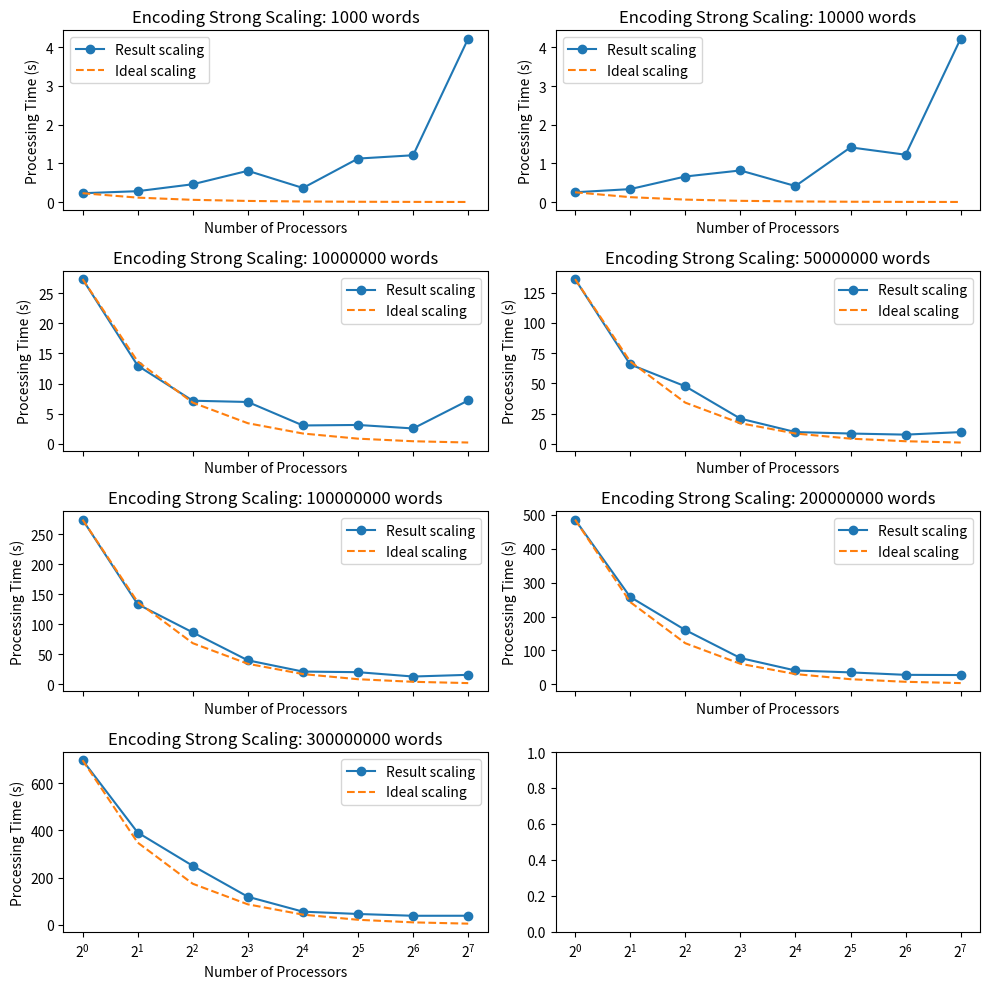

Here is the Python script that generated this plot:
import matplotlib.pyplot as plt

num_procs = [1, 2, 4, 8, 16, 32, 64, 128]
times = [25.816, 13.985, 12.952, 5.208, 6.871, 6.784, 7.347, 12.588]

num_procs = [1, 2, 4, 8, 16, 32, 64, 128]
problem_sizes = [1000, 10000, 10000000, 50000000, 100000000, 200000000, 300000000]

# encoding average times
serial_times = [0.2278, 0.25260000000000005, 27.3558, 136.2582, 273.93919999999997, 486.18500000000006, 697.7926]
parallel_times_02 = [0.2806, 0.33440000000000003, 12.980599999999999, 65.65079999999999, 133.2928, 258.0054, 391.38620000000003]
parallel_times_04 = [0.4596, 0.6601999999999999, 7.1568, 47.586400000000005, 86.40219999999998, 160.459, 250.35860000000002]
parallel_times_08 = [0.807, 0.8166, 6.9468000000000005, 20.8286, 40.0004, 77.7696, 119.3828]
parallel_times_16 = [0.3632, 0.4135999999999999, 3.0471999999999997, 9.717400000000001, 21.2834, 40.9566, 56.248599999999996]
parallel_times_32 = [1.1234, 1.4136, 3.1317999999999997, 8.505999999999998, 20.287, 35.36220000000001, 46.4054]
parallel_times_64 = [1.209, 1.2234, 2.5514, 7.5969999999999995, 13.0524, 28.117399999999996, 38.8052]
parallel_times_128 = [4.226, 4.228199999999999, 7.2042, 9.6866, 15.884000000000004, 27.5388, 38.9066]

# decoding average times
# serial_times = [0.1718, 0.2496, 28.0394, 122.48800000000001, 238.1944, 477.7398, 690.5226]
# parallel_times_02 = [0.2386, 0.3032, 14.837799999999998, 68.7988, 135.957, 268.7324, 398.5524]
# parallel_times_04 = [0.2819999999999999, 0.40800000000000003, 9.649600000000001, 43.8352, 78.56199999999998, 171.0154, 236.661]
# parallel_times_08 = [0.789, 0.8316000000000001, 9.4804, 22.798, 43.254799999999996, 80.95179999999999, 112.56120000000001]
# parallel_times_16 = [0.37559999999999993, 0.384, 5.813000000000001, 12.708000000000002, 29.1928, 51.629200000000004, 64.8588]
# parallel_times_32 = [1.1234, 1.9466, 5.3048, 11.996, 24.2416, 40.6084, 61.9]
# parallel_times_64 = [1.209, 1.2234, 5.912999999999999, 10.2058, 15.534199999999998, 28.032999999999998, 49.0724]
# parallel_times_128 = [4.226, 4.228199999999999, 7.2042, 9.6866, 20.740199999999998, 28.630599999999998, 44.057399999999994]


parallel_times = [serial_times, parallel_times_02, parallel_times_04, parallel_times_08, parallel_times_16, parallel_times_32, parallel_times_64, parallel_times_128]

# # Plot the results for each problem size
# for i, problem_size in enumerate(problem_sizes):
#     times = [serial_times[i], parallel_times_02[i], parallel_times_04[i], parallel_times_08[i], parallel_times_16[i], parallel_times_32[i], parallel_times_64[i], parallel_times_128[i]]
#     # Plot the results
#     plt.plot(num_procs, times, '-o', label='Result scaling')
#     plt.xscale('log', base=2)
#     plt.xlabel('Number of Processors')
#     plt.ylabel('Processing Time (s)')
#     plt.title(f'Strong Scaling: {problem_size} words')
#
#     # Plot the ideal case of linear scaling
#     plt.plot(num_procs, [times[0] / p for p in num_procs], '--', label='Ideal scaling')
#
#     # # Plot the ideal case of constant scaling
#     # plt.plot(num_procs, [times[0] for p in num_procs], '--', label='Constant Efficiency')
#
#     # Add a legend
#     plt.legend()
#
#     # Show the plot
#     plt.show()

# Create a figure and subplots for each problem size
fig, axs = plt.subplots(nrows=4, ncols=2, figsize=(10, 10), sharex=True)

# Plot the results for each problem size
for i, (problem_size, ax) in enumerate(zip(problem_sizes, axs.flatten())):
    times = [serial_times[i], parallel_times_02[i], parallel_times_04[i], parallel_times_08[i], parallel_times_16[i], parallel_times_32[i], parallel_times_64[i], parallel_times_128[i]]
    # Plot the results
    ax.plot(num_procs, times, '-o', label='Result scaling')
    ax.set_xscale('log', base=2)
    ax.set_xlabel('Number of Processors')
    ax.set_ylabel('Processing Time (s)')
    ax.set_title(f'Encoding Strong Scaling: {problem_size} words')

    # Plot the ideal case of linear scaling
    ax.plot(num_procs, [times[0] / p for p in num_procs], '--', label='Ideal scaling')

    # # Plot the ideal case of constant scaling
    # plt.plot(num_procs, [times[0] for p in num_procs], '--', label='Constant Efficiency')

    # Add a legend
    ax.legend()

# Show the plot
plt.tight_layout()
plt.show()